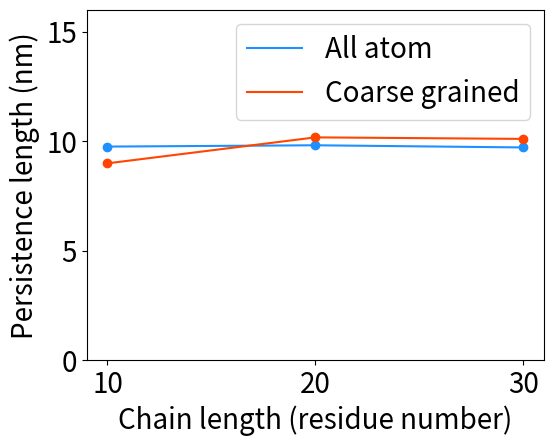

Reproduce this figure in Python. (Note: this script raises an exception after producing the figure.)
import matplotlib.pyplot as plt
import numpy
import sys

current_path=sys.path[0]+"/"

try:
    image_file_extension = sys.argv[1]
except:
    image_file_extension = 'png'

x1 = (10,20,30)
x1ticks = ('10','20','30')

y0 = ( 9.755, 9.815, 9.716)
y1 = ( 8.990,10.176,10.106)

z0 = ( 4.523, 9.535,13.536)
z1 = ( 4.529, 9.199,13.432)

bar_color = ('dodgerblue','orangered')
legend_array = ('All atom','Coarse grained')

plot_box_position = plt.gca().get_position()
x_axis_offset = 0.06
y_axis_offset = 0.04
plt.gca().set_position((plot_box_position.x0+x_axis_offset,plot_box_position.y0+y_axis_offset,plot_box_position.width-x_axis_offset,plot_box_position.height-y_axis_offset))

plt.ylim((0.0, 16.0))

plt.plot(x1, y0, color='dodgerblue')
plt.plot(x1, y1, color='orangered')
plt.scatter(x1, y0, color='dodgerblue')
plt.scatter(x1, y1, color='orangered')

plt.legend(legend_array, fontsize=20)
plt.xlabel('Chain length (residue number)', fontsize=20)
plt.ylabel('Persistence length (nm)', fontsize=20)
plt.tick_params(labelsize=20)
plt.xticks(x1, x1ticks)

plt.savefig(current_path+'persistence_length.'+image_file_extension)

plt.cla()

plt.ylim((0.0, 16.0))

plt.plot(x1, z0, color='dodgerblue')
plt.plot(x1, z1, color='orangered')
plt.scatter(x1, z0, color='dodgerblue')
plt.scatter(x1, z1, color='orangered')

plt.legend(legend_array, fontsize=20)
plt.xlabel('Chain length (residue number)', fontsize=20)
plt.ylabel('End-to-end distance (nm)', fontsize=20)
plt.tick_params(labelsize=20)
plt.xticks(x1, x1ticks)

plt.savefig(current_path+'end_to_end_distance.'+image_file_extension)
